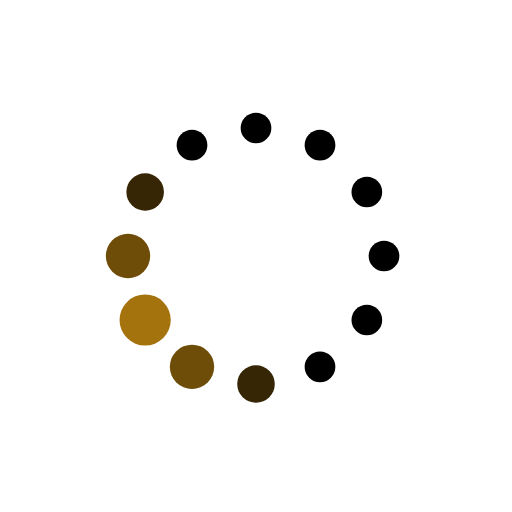
t = 0.00 s
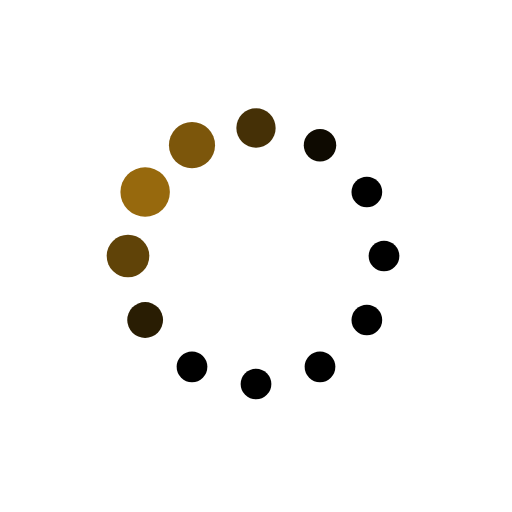
t = 0.19 s
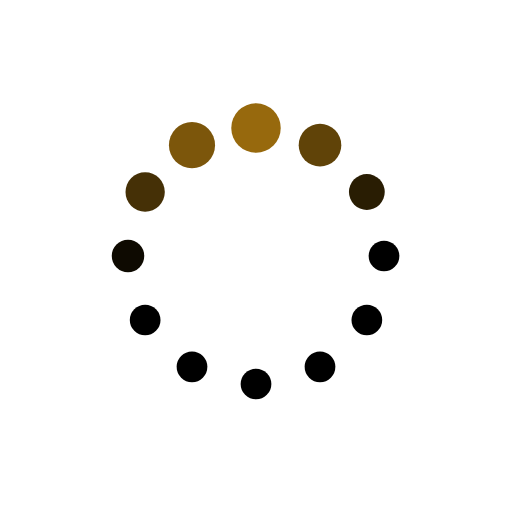
t = 0.31 s
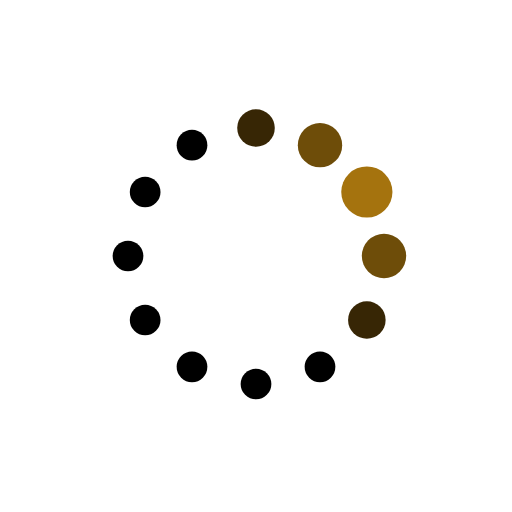
t = 0.50 s
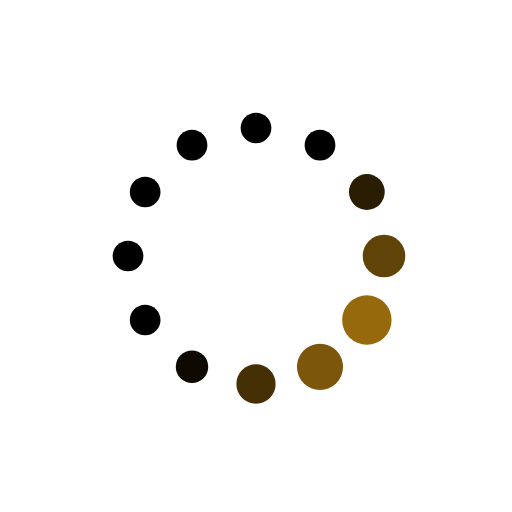
t = 0.69 s
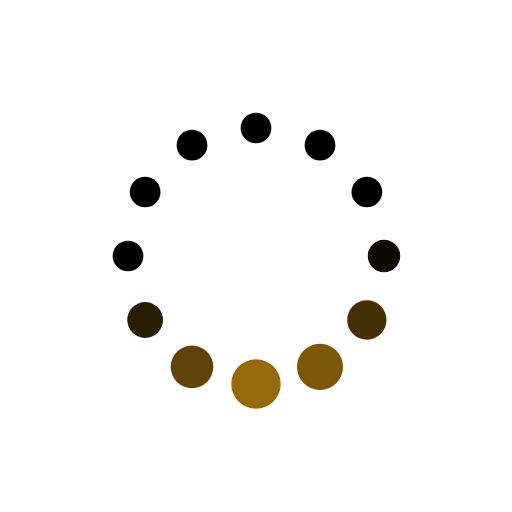
t = 0.81 s

The animated SVG that drew these frames (rendered in a browser with its animation timeline set to each time). Animation: 24 SMIL elements (animate=24); one cycle of 1.00 s, repeats indefinitely.

<svg xmlns="http://www.w3.org/2000/svg" xmlns:xlink="http://www.w3.org/1999/xlink" width="40px" height="40px" viewBox="0 0 100 100" preserveAspectRatio="xMidYMid">
<circle cx="75" cy="50" fill="#000000" r="5">
  <animate attributeName="r" values="3;3;5;3;3" times="0;0.1;0.2;0.3;1" dur="1s" repeatCount="indefinite" begin="-0.9166666666666666s"></animate>
  <animate attributeName="fill" values="#000000;#000000;#a5730e;#000000;#000000" repeatCount="indefinite" times="0;0.1;0.2;0.3;1" dur="1s" begin="-0.9166666666666666s"></animate>
</circle><circle cx="71.65063509461098" cy="62.5" fill="#000000" r="5">
  <animate attributeName="r" values="3;3;5;3;3" times="0;0.1;0.2;0.3;1" dur="1s" repeatCount="indefinite" begin="-0.8333333333333334s"></animate>
  <animate attributeName="fill" values="#000000;#000000;#a5730e;#000000;#000000" repeatCount="indefinite" times="0;0.1;0.2;0.3;1" dur="1s" begin="-0.8333333333333334s"></animate>
</circle><circle cx="62.5" cy="71.65063509461096" fill="#000000" r="5">
  <animate attributeName="r" values="3;3;5;3;3" times="0;0.1;0.2;0.3;1" dur="1s" repeatCount="indefinite" begin="-0.75s"></animate>
  <animate attributeName="fill" values="#000000;#000000;#a5730e;#000000;#000000" repeatCount="indefinite" times="0;0.1;0.2;0.3;1" dur="1s" begin="-0.75s"></animate>
</circle><circle cx="50" cy="75" fill="#000000" r="5">
  <animate attributeName="r" values="3;3;5;3;3" times="0;0.1;0.2;0.3;1" dur="1s" repeatCount="indefinite" begin="-0.6666666666666666s"></animate>
  <animate attributeName="fill" values="#000000;#000000;#a5730e;#000000;#000000" repeatCount="indefinite" times="0;0.1;0.2;0.3;1" dur="1s" begin="-0.6666666666666666s"></animate>
</circle><circle cx="37.50000000000001" cy="71.65063509461098" fill="#000000" r="5">
  <animate attributeName="r" values="3;3;5;3;3" times="0;0.1;0.2;0.3;1" dur="1s" repeatCount="indefinite" begin="-0.5833333333333334s"></animate>
  <animate attributeName="fill" values="#000000;#000000;#a5730e;#000000;#000000" repeatCount="indefinite" times="0;0.1;0.2;0.3;1" dur="1s" begin="-0.5833333333333334s"></animate>
</circle><circle cx="28.34936490538903" cy="62.5" fill="#000000" r="5">
  <animate attributeName="r" values="3;3;5;3;3" times="0;0.1;0.2;0.3;1" dur="1s" repeatCount="indefinite" begin="-0.5s"></animate>
  <animate attributeName="fill" values="#000000;#000000;#a5730e;#000000;#000000" repeatCount="indefinite" times="0;0.1;0.2;0.3;1" dur="1s" begin="-0.5s"></animate>
</circle><circle cx="25" cy="50" fill="#000000" r="5">
  <animate attributeName="r" values="3;3;5;3;3" times="0;0.1;0.2;0.3;1" dur="1s" repeatCount="indefinite" begin="-0.4166666666666667s"></animate>
  <animate attributeName="fill" values="#000000;#000000;#a5730e;#000000;#000000" repeatCount="indefinite" times="0;0.1;0.2;0.3;1" dur="1s" begin="-0.4166666666666667s"></animate>
</circle><circle cx="28.34936490538903" cy="37.50000000000001" fill="#000000" r="5">
  <animate attributeName="r" values="3;3;5;3;3" times="0;0.1;0.2;0.3;1" dur="1s" repeatCount="indefinite" begin="-0.3333333333333333s"></animate>
  <animate attributeName="fill" values="#000000;#000000;#a5730e;#000000;#000000" repeatCount="indefinite" times="0;0.1;0.2;0.3;1" dur="1s" begin="-0.3333333333333333s"></animate>
</circle><circle cx="37.499999999999986" cy="28.349364905389038" fill="#000000" r="5">
  <animate attributeName="r" values="3;3;5;3;3" times="0;0.1;0.2;0.3;1" dur="1s" repeatCount="indefinite" begin="-0.25s"></animate>
  <animate attributeName="fill" values="#000000;#000000;#a5730e;#000000;#000000" repeatCount="indefinite" times="0;0.1;0.2;0.3;1" dur="1s" begin="-0.25s"></animate>
</circle><circle cx="49.99999999999999" cy="25" fill="#000000" r="5">
  <animate attributeName="r" values="3;3;5;3;3" times="0;0.1;0.2;0.3;1" dur="1s" repeatCount="indefinite" begin="-0.16666666666666666s"></animate>
  <animate attributeName="fill" values="#000000;#000000;#a5730e;#000000;#000000" repeatCount="indefinite" times="0;0.1;0.2;0.3;1" dur="1s" begin="-0.16666666666666666s"></animate>
</circle><circle cx="62.5" cy="28.349364905389034" fill="#000000" r="5">
  <animate attributeName="r" values="3;3;5;3;3" times="0;0.1;0.2;0.3;1" dur="1s" repeatCount="indefinite" begin="-0.08333333333333333s"></animate>
  <animate attributeName="fill" values="#000000;#000000;#a5730e;#000000;#000000" repeatCount="indefinite" times="0;0.1;0.2;0.3;1" dur="1s" begin="-0.08333333333333333s"></animate>
</circle><circle cx="71.65063509461096" cy="37.499999999999986" fill="#000000" r="5">
  <animate attributeName="r" values="3;3;5;3;3" times="0;0.1;0.2;0.3;1" dur="1s" repeatCount="indefinite" begin="0s"></animate>
  <animate attributeName="fill" values="#000000;#000000;#a5730e;#000000;#000000" repeatCount="indefinite" times="0;0.1;0.2;0.3;1" dur="1s" begin="0s"></animate>
</circle>
</svg>
